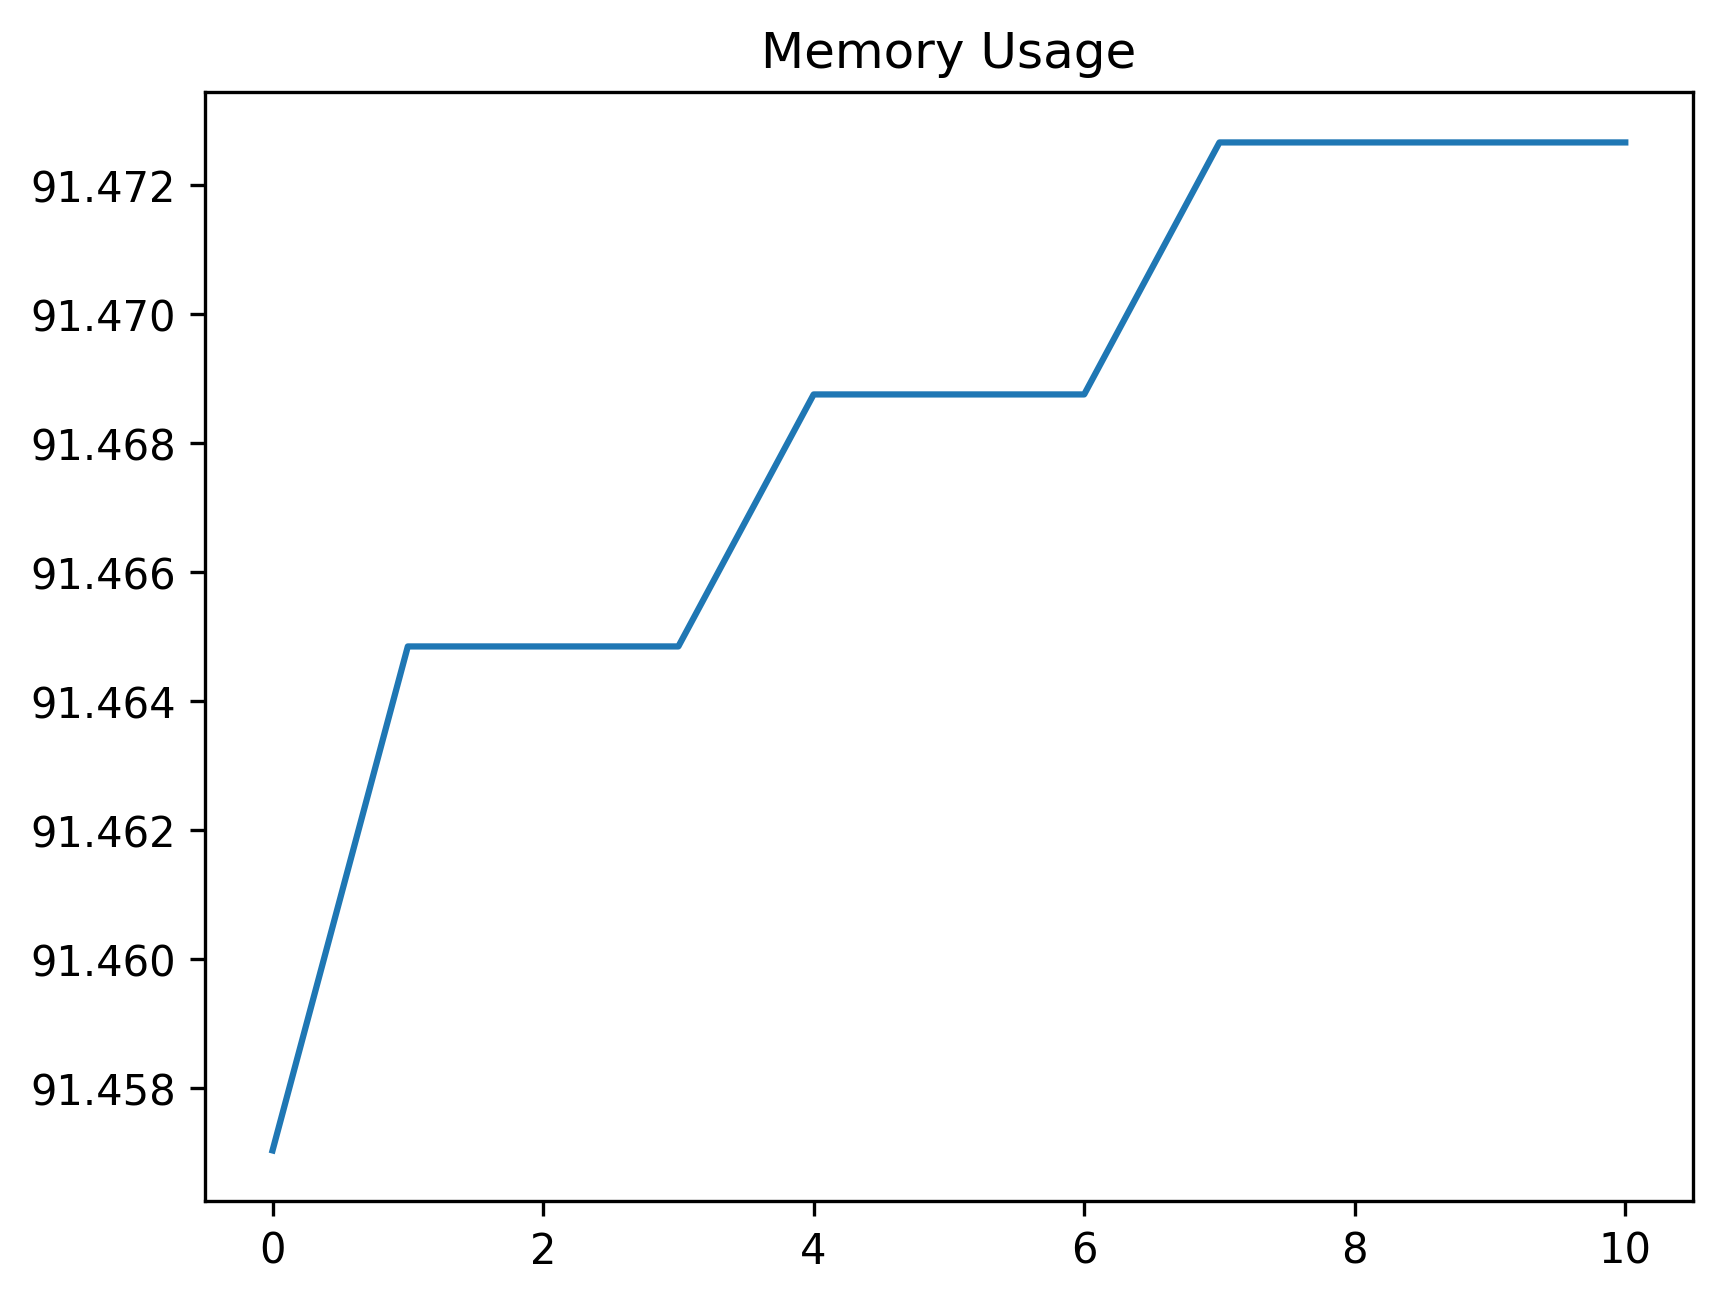

Values plotted in this chart, from the file beside it:
date_time, name, memory
2024-02-07 07:51:27.423932, start, 91.46
2024-02-07 07:51:27.904093, click_development_azure_account_button, 91.46
2024-02-07 07:51:28.418063, wait_for_login_tab_to_open_two_items, 91.46
2024-02-07 07:51:28.426540, swap_to_new_tab, 91.46
2024-02-07 07:51:29.993355, wait_for_user_name, 91.47
2024-02-07 07:51:30.634892, fill_in_user_name, 91.47
2024-02-07 07:51:31.398137, for_password_element, 91.47
2024-02-07 07:51:32.440247, fill_in_password, 91.47
2024-02-07 07:51:33.578941, stay_signed_in, 91.47
2024-02-07 07:51:33.595329, switch_to_default, 91.47
2024-02-07 07:51:36.797360, wait_for_main, 91.47
